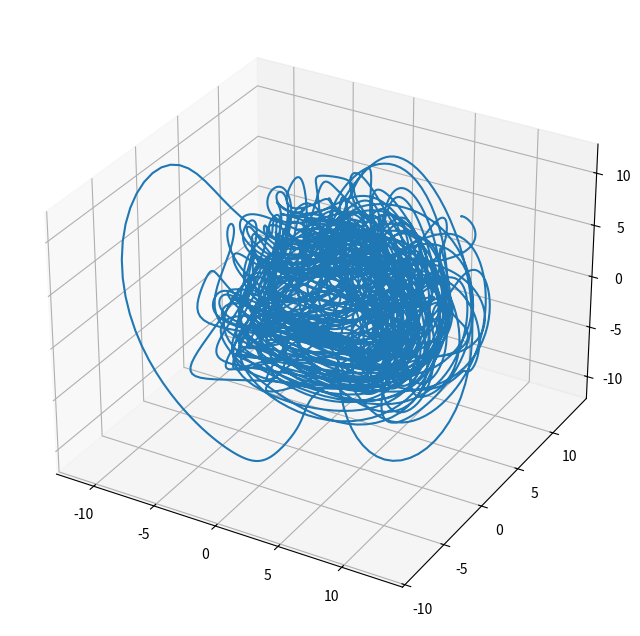
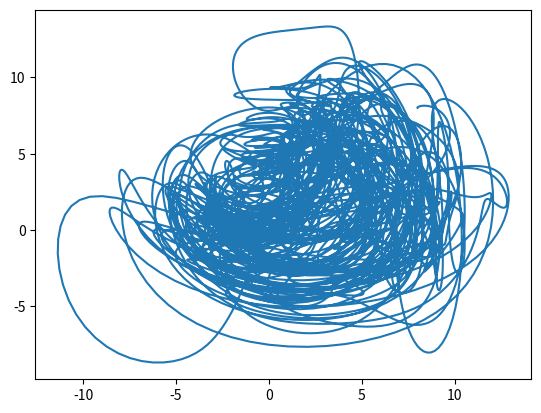

The script that saved these images, in order:
import numpy as np
import matplotlib.pyplot as plt

#Fは外力項
F = 8.0
#Nは解析データの次元
N = 40 #40変数モデル
#dtは時間ステップ幅
dt = 0.01 
#1年分計算(N*dt*365)
tend = N*dt*365
nstep = int(tend/dt)

def L96(x):
    dxdt = np.zeros((N))
    for i in range(2, N-1):
        dxdt[i] = (x[i+1]-x[i-2])*x[i-1] - x[i] + F

    dxdt[0] = (x[1]-x[N-2])*x[N-1] - x[0] + F
    dxdt[1] = (x[2]-x[N-1])*x[0] - x[1] + F
    dxdt[N-1] = (x[0]-x[N-3])*x[N-2] - x[N-1] + F

    return dxdt

# L96をRK4で解く
def Rk4 (xold, dt):
    k1 = L96(xold)
    k2 = L96(xold + k1*dt/2.)
    k3 = L96(xold + k2*dt/2.)
    k4 = L96(xold + k3*dt)

    #変数更新
    xnew = xold + dt/6.0*(k1 + 2.0*k2 + 2.0*k3 + k4)
    
    return xnew

def method():
    xn = np.zeros((N, nstep))#変数を格納するリスト(1行40変数)
    t = []

    #初期条件(F = 8.0, when initially X20 = F + 0.008 and Xj = F when j != 20 )
    X = F*np.ones(N)
    #初期擾乱j=19
    X[19] = 1.008*F

    for i in range(N):
        xn[i, 0] = X[i]

    for j in range(1, nstep):
        X = Rk4(X, dt)
        xn[:, j] = X[:]
        t.append(dt*j)
    return xn

if __name__ == '__main__':
    xn = method()
    fig = plt.figure(figsize = (8, 8))
    ax = fig.add_subplot(111, projection='3d')
    ax.plot(xn[0],xn[1],xn[2])
    plt.figure()
    plt.plot(xn[0],xn[1])